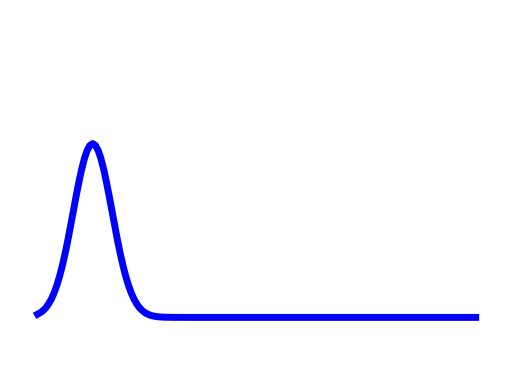

This figure's Python source:
import numpy as np
import math
import matplotlib.pyplot as plt


def gd(x, mu=0, sigma=1):
    """根据公式，由自变量x计算因变量的值

    Argument:
        x: array
            输入数据（自变量）
        mu: float
            均值
        sigma: float
            方差
    """
    left = 1 / (np.sqrt(2 * math.pi) * np.sqrt(sigma))
    right = np.exp(-(x - mu)**2 / (2 * sigma))
    return left * right


if __name__ == '__main__':
    #  自变量
    x = np.arange(0, 16, 0.1)
    np.random.seed(100)
    #  因变量（不同均值或方差）
    # y_1 = gd(x, 3, 0.2)
    y_2 = gd(x, 2, 0.5)
    # y_3 = gd(x, 3, 5.0)
    # y_4 = gd(x, 10, 1.0)
    signal = np.zeros((5, 160))
    for layer_idx in range(5):
        for chunk_idx in range(2 ** layer_idx):
            rand_num = np.random.rand()
            start = chunk_idx * 160 // 2 ** layer_idx
            end = (chunk_idx + 1) * 160 // 2 ** layer_idx
            signal[layer_idx][start:end] = rand_num + 0.05
        signal[layer_idx] = 0.5 * (
                (signal[layer_idx] - np.min(signal[layer_idx])) /
                (np.max(signal[layer_idx]) - np.min(signal[layer_idx]))
        ) + 0.1
    signal[0] = 0
    signal[0, 30: 90] = 0.6
    #  绘图
    plt.plot(x, y_2, color='blue', linewidth=5)
    # plt.plot(x, y_3, color='yellow')
    # plt.plot(x, y_4, color='red', linewidth=2)
    # plt.plot(x, signal[0], color='green', linewidth=5)
    #  设置坐标系
    plt.xlim(-1.0, 17.0)
    plt.ylim(-0.2, 1)

    ax = plt.gca()
    ax.spines['right'].set_color('none')
    ax.spines['top'].set_color('none')
    ax.xaxis.set_ticks_position('bottom')
    ax.spines['bottom'].set_position(('data', 0))
    ax.yaxis.set_ticks_position('left')
    ax.spines['left'].set_position(('data', 0))
    plt.axis('off')
    # ax.axes.get_yaxis().set_visible(False)
    plt.show()